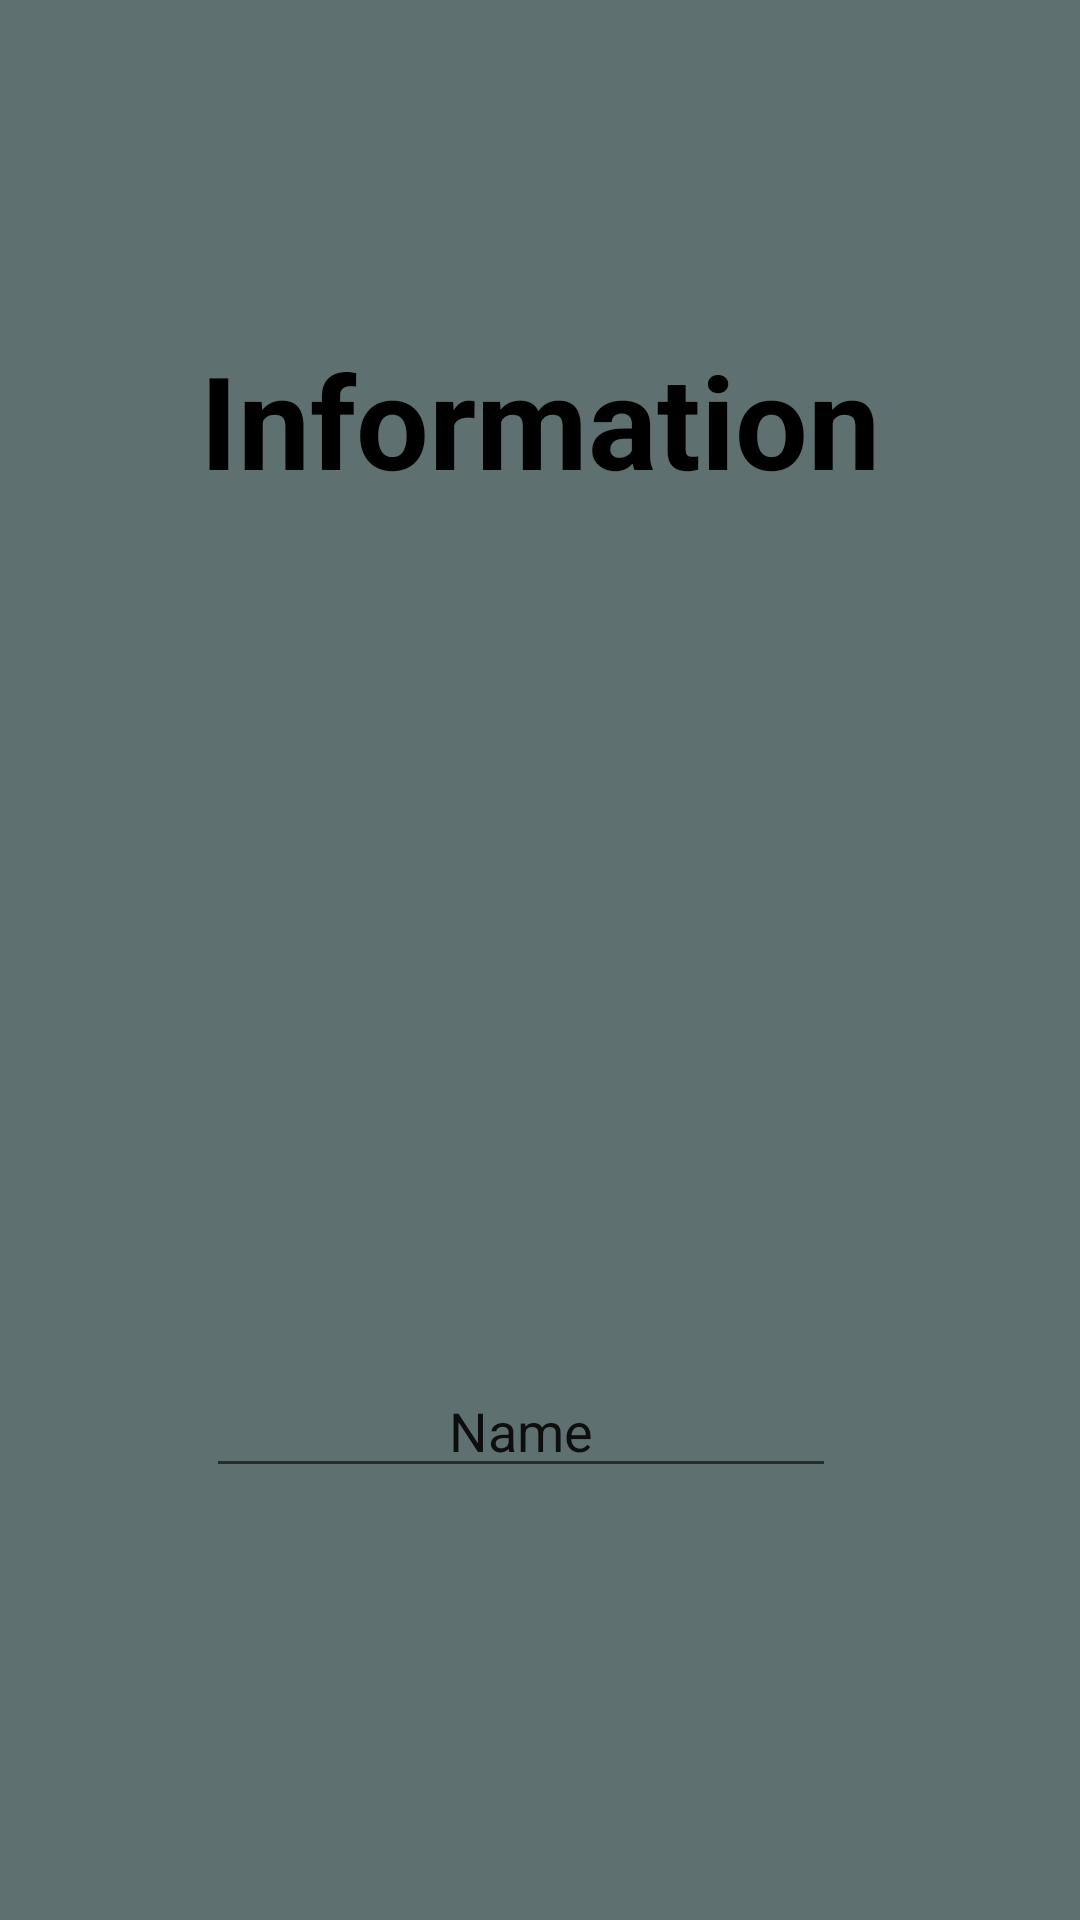

Write the Android layout XML for this screen, with the resource values it uses.
<!-- AndroidManifest.xml: application theme Theme.RestaurantApp -->
<!-- res/layout/fragment_information.xml -->
<?xml version="1.0" encoding="utf-8"?>
<androidx.constraintlayout.widget.ConstraintLayout xmlns:android="http://schemas.android.com/apk/res/android"
    xmlns:app="http://schemas.android.com/apk/res-auto"
    xmlns:tools="http://schemas.android.com/tools"
    android:layout_width="match_parent"
    android:layout_height="match_parent"
    android:background="#5E7170"
    tools:context=".Information">

    <TextView
        android:id="@+id/add_new_food_static"
        android:layout_width="wrap_content"
        android:layout_height="wrap_content"
        android:layout_weight="1"
        android:gravity="center"
        android:paddingTop="111dp"
        android:text="Information"
        android:textColor="@color/black"
        android:textSize="43dp"
        android:textStyle="bold"
        app:layout_constraintEnd_toEndOf="parent"
        app:layout_constraintStart_toStartOf="parent"
        app:layout_constraintTop_toTopOf="parent"
        tools:ignore="MissingConstraints" />

    <EditText
        android:id="@+id/editTextTextPersonName2"
        android:layout_width="wrap_content"
        android:layout_height="wrap_content"
        android:layout_marginBottom="144dp"
        android:ems="10"
        android:gravity="center"
        android:inputType="textPersonName"
        android:text="Name"
        app:layout_constraintBottom_toBottomOf="parent"
        app:layout_constraintEnd_toEndOf="parent"
        app:layout_constraintHorizontal_bias="0.457"
        app:layout_constraintStart_toStartOf="parent"
        tools:ignore="MissingConstraints" />

    <ImageView
        android:id="@+id/imageView"
        android:layout_width="419dp"
        android:layout_height="228dp"
        app:layout_constraintBottom_toTopOf="@+id/editTextTextPersonName2"
        app:layout_constraintEnd_toEndOf="parent"
        app:layout_constraintStart_toStartOf="parent"
        app:layout_constraintTop_toBottomOf="@+id/add_new_food_static"
        app:layout_constraintVertical_bias="0.465"
        tools:ignore="MissingConstraints"
        tools:src="@tools:sample/backgrounds/scenic" />

</androidx.constraintlayout.widget.ConstraintLayout>
<!-- resources referenced by this layout -->
<resources>
  <color name="black">#FF000000</color>
  <style name="Theme.RestaurantApp" parent="Theme.MaterialComponents.DayNight.DarkActionBar">
          
          <item name="colorPrimary">@color/purple_500</item>
          <item name="colorPrimaryVariant">@color/purple_700</item>
          <item name="colorOnPrimary">@color/white</item>
          
          <item name="colorSecondary">@color/teal_200</item>
          <item name="colorSecondaryVariant">@color/teal_700</item>
          <item name="colorOnSecondary">@color/black</item>
          
          <item name="android:statusBarColor" tools:targetApi="l">?attr/colorPrimaryVariant</item>
          
      </style>
  <color name="purple_500">#FF6200EE</color>
  <color name="purple_700">#FF3700B3</color>
  <color name="white">#FFFFFFFF</color>
  <color name="teal_200">#FF03DAC5</color>
  <color name="teal_700">#FF018786</color>
</resources>
